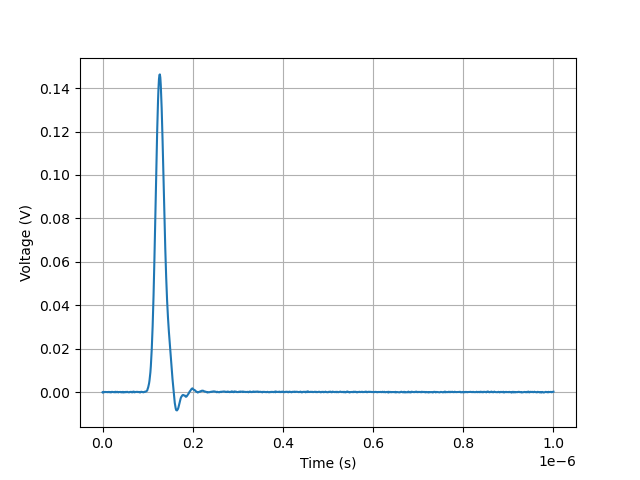

The data file committed next to this chart (first rows):
, 0
0.0, 0.01416
1.001001001001001e-09, 0.01436
2.002002002002002e-09, 0.01406
3.003003003003003e-09, 0.01416
4.004004004004004e-09, 0.01431
5.005005005005004e-09, 0.01421
6.006006006006006e-09, 0.01431
7.0070070070070065e-09, 0.01426
8.008008008008007e-09, 0.01426
9.009009009009009e-09, 0.01426
1.0010010010010009e-08, 0.01421
1.101101101101101e-08, 0.01426
1.2012012012012012e-08, 0.01416
1.3013013013013011e-08, 0.01431
1.4014014014014013e-08, 0.01431
1.5015015015015013e-08, 0.01431
1.6016016016016014e-08, 0.01416
1.7017017017017016e-08, 0.01426
1.8018018018018017e-08, 0.01416
1.9019019019019016e-08, 0.01411
2.0020020020020017e-08, 0.01431
2.102102102102102e-08, 0.01436
2.202202202202202e-08, 0.01431
2.3023023023023022e-08, 0.01426
2.4024024024024023e-08, 0.01421
2.502502502502502e-08, 0.01426
2.6026026026026023e-08, 0.01421
2.7027027027027024e-08, 0.01416
2.8028028028028026e-08, 0.0144
2.9029029029029028e-08, 0.01416
3.0030030030030026e-08, 0.01436
3.103103103103103e-08, 0.01421
3.203203203203203e-08, 0.01421
3.303303303303303e-08, 0.01436
3.403403403403403e-08, 0.01421
3.503503503503503e-08, 0.01411
3.6036036036036035e-08, 0.01426
3.7037037037037036e-08, 0.01426
3.803803803803803e-08, 0.01431
3.903903903903903e-08, 0.01426
4.0040040040040034e-08, 0.01431
4.1041041041041036e-08, 0.01411
4.204204204204204e-08, 0.01421
4.304304304304304e-08, 0.01421
4.404404404404404e-08, 0.01411
4.504504504504504e-08, 0.01436
4.6046046046046043e-08, 0.01426
4.7047047047047045e-08, 0.01406
4.8048048048048046e-08, 0.01426
4.904904904904904e-08, 0.01426
5.005005005005004e-08, 0.01416
5.1051051051051044e-08, 0.01421
5.2052052052052046e-08, 0.01436
5.305305305305305e-08, 0.01421
5.405405405405405e-08, 0.01426
5.505505505505505e-08, 0.01436
5.605605605605605e-08, 0.01421
5.7057057057057053e-08, 0.01416
5.8058058058058055e-08, 0.01406
5.905905905905905e-08, 0.01411
... 940 more rows
